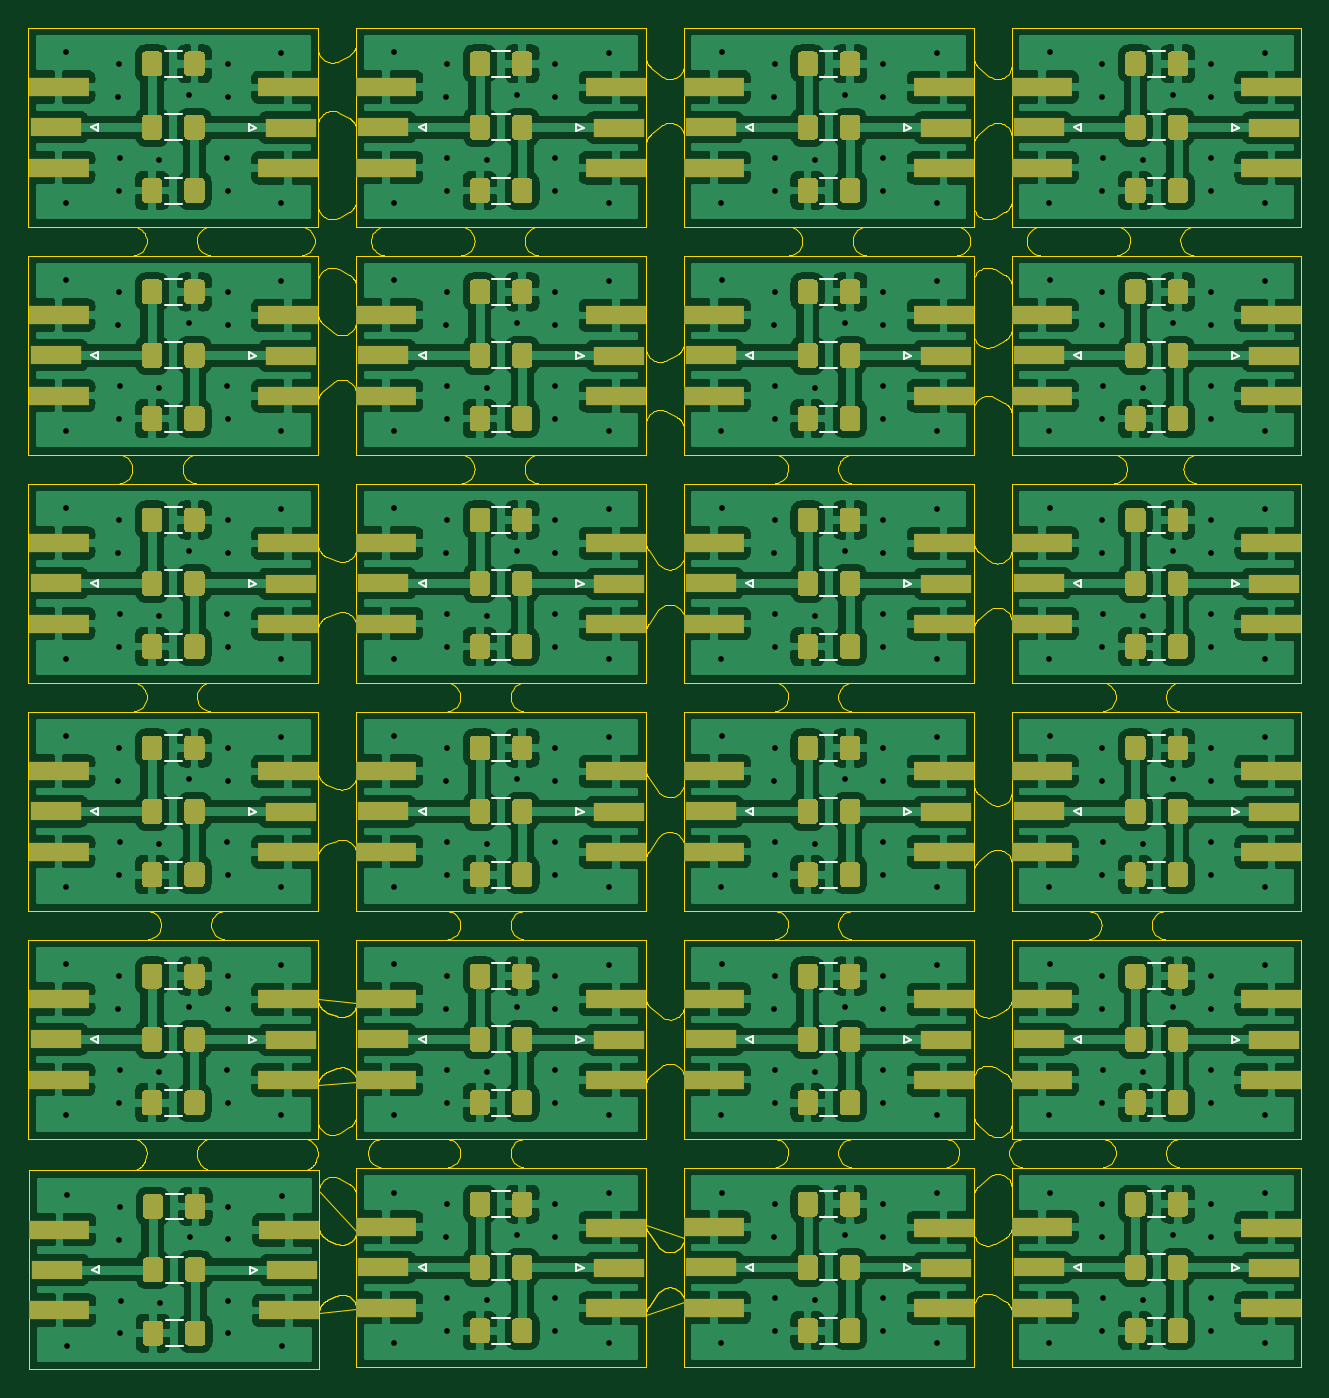
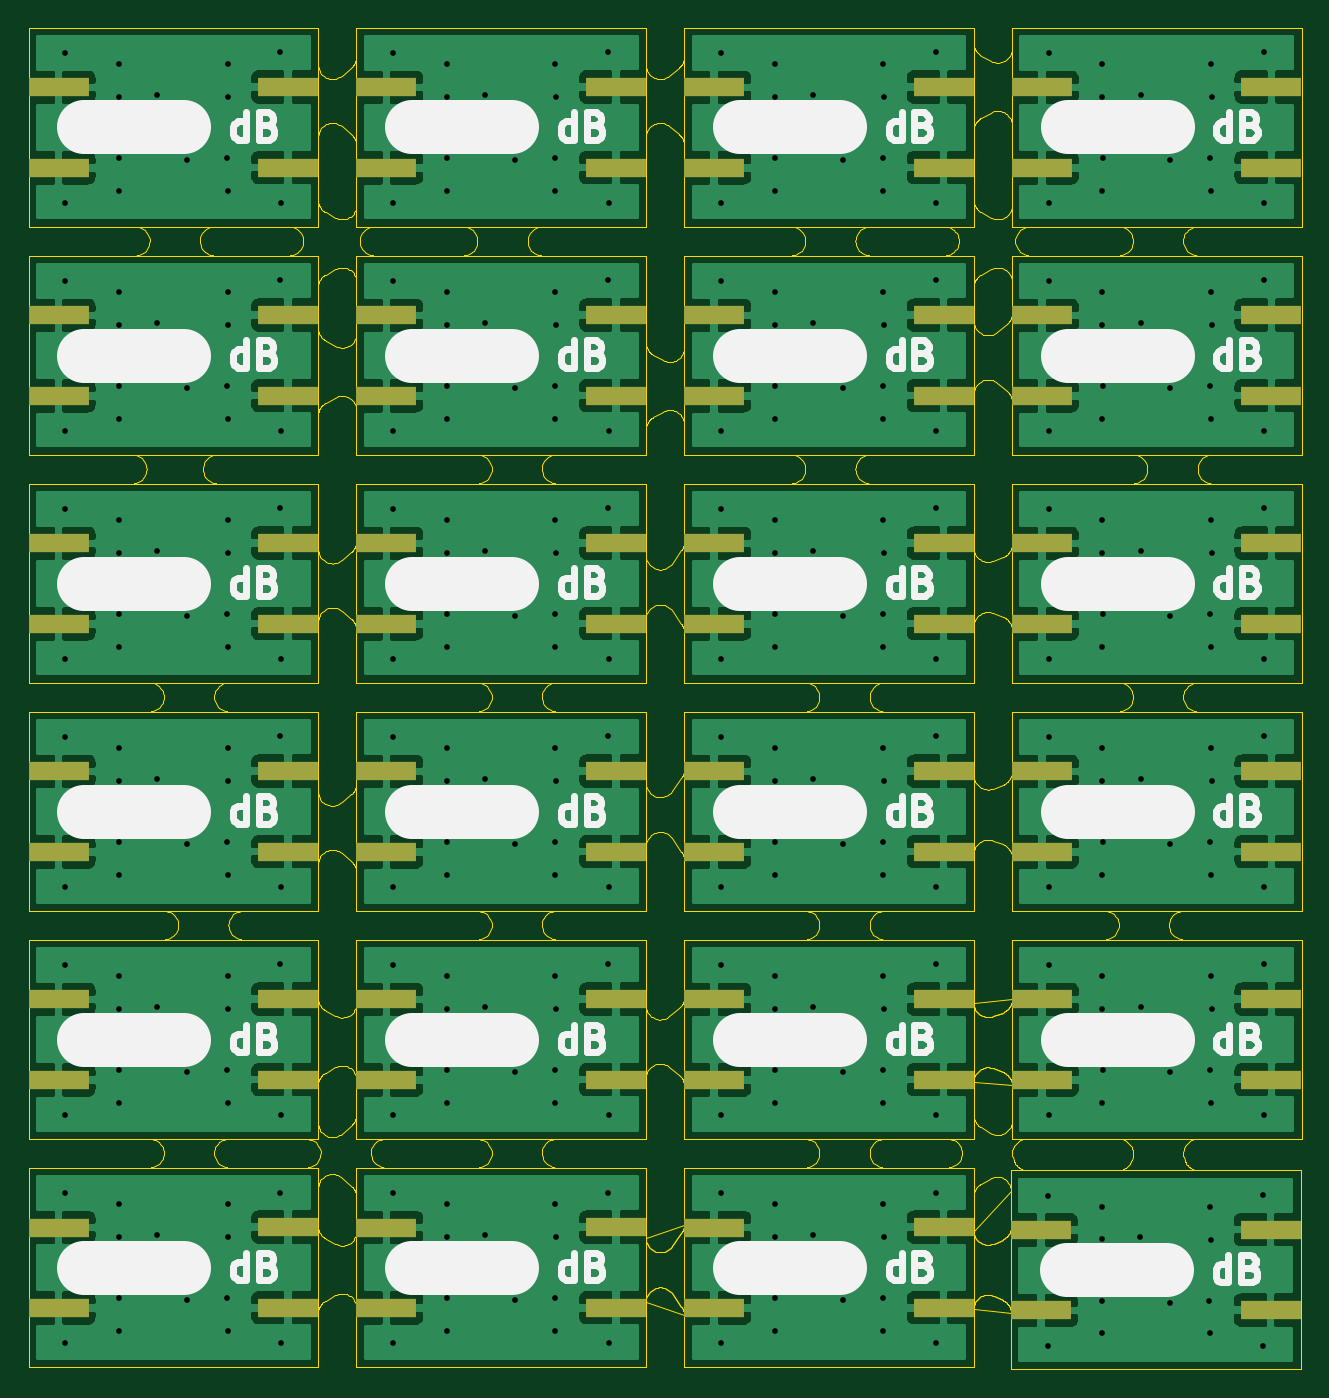
Circuit board: 9 layer files. Board 89.3 x 94.1 mm.
- drill: combined.drl (5079 bytes)
- bottom_copper: combined.gbl (250180 bytes)
- bottom_silk: combined.gbo (35360 bytes)
- bottom_mask: combined.gbs (9092 bytes)
- outline: combined.gm1 (10588 bytes)
- top_copper: combined.gtl (683354 bytes)
- top_silk: combined.gto (20936 bytes)
- top_mask: combined.gts (63224 bytes)
- outline: combined_blended_outline.GKO (106429 bytes)

=== drill: combined.drl ===
%
M48
METRIC,000.000
T10C0.40
%
T10
X002616Y001651
X002666Y012242
X006299Y009093
X006349Y011430
X006349Y002539
X006400Y004826
X009194Y004673
X011277Y009271
X013944Y004826
X013969Y011430
X013969Y009143
X013969Y002539
X017729Y012192
X017729Y001651
X025556Y001821
X025607Y012412
X029239Y009263
X029290Y011600
X029290Y002710
X029340Y004996
X032134Y004843
X034217Y009441
X036884Y004996
X036910Y011600
X036910Y009314
X036910Y002710
X040669Y012362
X040669Y001821
X048556Y001821
X048607Y012412
X052239Y009263
X052290Y011600
X052290Y002710
X052340Y004996
X055134Y004843
X057217Y009441
X059884Y004996
X059910Y011600
X059910Y009314
X059910Y002710
X063669Y012362
X063669Y001821
X071556Y001821
X071607Y012412
X075239Y009263
X075289Y011600
X075289Y002710
X075340Y004996
X078134Y004843
X080217Y009441
X082884Y004996
X082910Y011600
X082910Y009314
X082910Y002710
X086669Y012362
X086669Y001821
X002556Y017821
X002606Y028412
X006239Y025263
X006289Y027600
X006289Y018710
X006340Y020996
X009134Y020843
X011217Y025441
X013884Y020996
X013909Y027600
X013909Y025314
X013909Y018710
X017669Y028362
X017669Y017821
X002556Y033821
X002606Y044412
X006239Y041263
X006289Y043600
X006289Y034710
X006340Y036996
X009134Y036843
X011217Y041441
X013884Y036996
X013909Y043600
X013909Y041314
X013909Y034710
X017669Y044362
X017669Y033821
X002556Y049821
X002606Y060412
X006239Y057263
X006289Y059600
X006289Y050710
X006340Y052996
X009134Y052843
X011217Y057441
X013884Y052996
X013909Y059600
X013909Y057314
X013909Y050710
X017669Y060362
X017669Y049821
X002556Y065821
X002606Y076412
X006239Y073263
X006289Y075600
X006289Y066710
X006340Y068996
X009134Y068843
X011217Y073441
X013884Y068996
X013909Y075600
X013909Y073314
X013909Y066710
X017669Y076362
X017669Y065821
X002556Y081821
X002606Y092412
X006239Y089263
X006289Y091600
X006289Y082710
X006340Y084996
X009134Y084843
X011217Y089441
X013884Y084996
X013909Y091600
X013909Y089314
X013909Y082710
X017669Y092362
X017669Y081821
X025556Y017821
X025607Y028412
X029239Y025263
X029290Y027600
X029290Y018710
X029340Y020996
X032134Y020843
X034217Y025441
X036884Y020996
X036910Y027600
X036910Y025314
X036910Y018710
X040669Y028362
X040669Y017821
X048556Y017821
X048607Y028412
X052239Y025263
X052290Y027600
X052290Y018710
X052340Y020996
X055134Y020843
X057217Y025441
X059884Y020996
X059910Y027600
X059910Y025314
X059910Y018710
X063669Y028362
X063669Y017821
X071556Y017821
X071607Y028412
X075239Y025263
X075289Y027600
X075289Y018710
X075340Y020996
X078134Y020843
X080217Y025441
X082884Y020996
X082910Y027600
X082910Y025314
X082910Y018710
X086669Y028362
X086669Y017821
X025556Y033821
X025607Y044412
X029239Y041263
X029290Y043600
X029290Y034710
X029340Y036996
X032134Y036843
X034217Y041441
X036884Y036996
X036910Y043600
X036910Y041314
X036910Y034710
X040669Y044362
X040669Y033821
X025556Y049821
X025607Y060412
X029239Y057263
X029290Y059600
X029290Y050710
X029340Y052996
X032134Y052843
X034217Y057441
X036884Y052996
X036910Y059600
X036910Y057314
X036910Y050710
X040669Y060362
X040669Y049821
X025556Y065821
X025607Y076412
X029239Y073263
X029290Y075600
X029290Y066710
X029340Y068996
X032134Y068843
X034217Y073441
X036884Y068996
X036910Y075600
X036910Y073314
X036910Y066710
X040669Y076362
X040669Y065821
X025556Y081821
X025607Y092412
X029239Y089263
X029290Y091600
X029290Y082710
X029340Y084996
X032134Y084843
X034217Y089441
X036884Y084996
X036910Y091600
X036910Y089314
X036910Y082710
X040669Y092362
X040669Y081821
X048556Y033821
X048607Y044412
X052239Y041263
X052290Y043600
X052290Y034710
X052340Y036996
X055134Y036843
X057217Y041441
X059884Y036996
X059910Y043600
X059910Y041314
X059910Y034710
X063669Y044362
X063669Y033821
X071556Y033821
X071607Y044412
X075239Y041263
X075289Y043600
X075289Y034710
X075340Y036996
X078134Y036843
X080217Y041441
X082884Y036996
X082910Y043600
X082910Y041314
X082910Y034710
X086669Y044362
X086669Y033821
X048556Y049821
X048607Y060412
X052239Y057263
X052290Y059600
X052290Y050710
X052340Y052996
X055134Y052843
X057217Y057441
X059884Y052996
X059910Y059600
X059910Y057314
X059910Y050710
X063669Y060362
X063669Y049821
X071556Y049821
X071607Y060412
X075239Y057263
X075289Y059600
X075289Y050710
X075340Y052996
X078134Y052843
X080217Y057441
X082884Y052996
X082910Y059600
X082910Y057314
X082910Y050710
X086669Y060362
X086669Y049821
X048556Y065821
X048607Y076412
X052239Y073263
X052290Y075600
X052290Y066710
X052340Y068996
X055134Y068843
X057217Y073441
X059884Y068996
X059910Y075600
X059910Y073314
X059910Y066710
X063669Y076362
X063669Y065821
X048556Y081821
X048607Y092412
X052239Y089263
X052290Y091600
X052290Y082710
X052340Y084996
X055134Y084843
X057217Y089441
X059884Y084996
X059910Y091600
X059910Y089314
X059910Y082710
X063669Y092362
X063669Y081821
X071556Y065821
X071607Y076412
X075239Y073263
X075289Y075600
X075289Y066710
X075340Y068996
X078134Y068843
X080217Y073441
X082884Y068996
X082910Y075600
X082910Y073314
X082910Y066710
X086669Y076362
X086669Y065821
X071556Y081821
X071607Y092412
X075239Y089263
X075289Y091600
X075289Y082710
X075340Y084996
X078134Y084843
X080217Y089441
X082884Y084996
X082910Y091600
X082910Y089314
X082910Y082710
X086669Y092362
X086669Y081821
M30
=== bottom_copper: combined.gbl (250180 bytes, source omitted) ===
=== bottom_silk: combined.gbo (35360 bytes, source omitted) ===
=== bottom_mask: combined.gbs (9092 bytes, source omitted) ===
=== outline: combined.gm1 (10588 bytes, source omitted) ===
=== top_copper: combined.gtl (683354 bytes, source omitted) ===
=== top_silk: combined.gto (20936 bytes, source omitted) ===
=== top_mask: combined.gts (63224 bytes, source omitted) ===
=== outline: combined_blended_outline.GKO (106429 bytes, source omitted) ===
